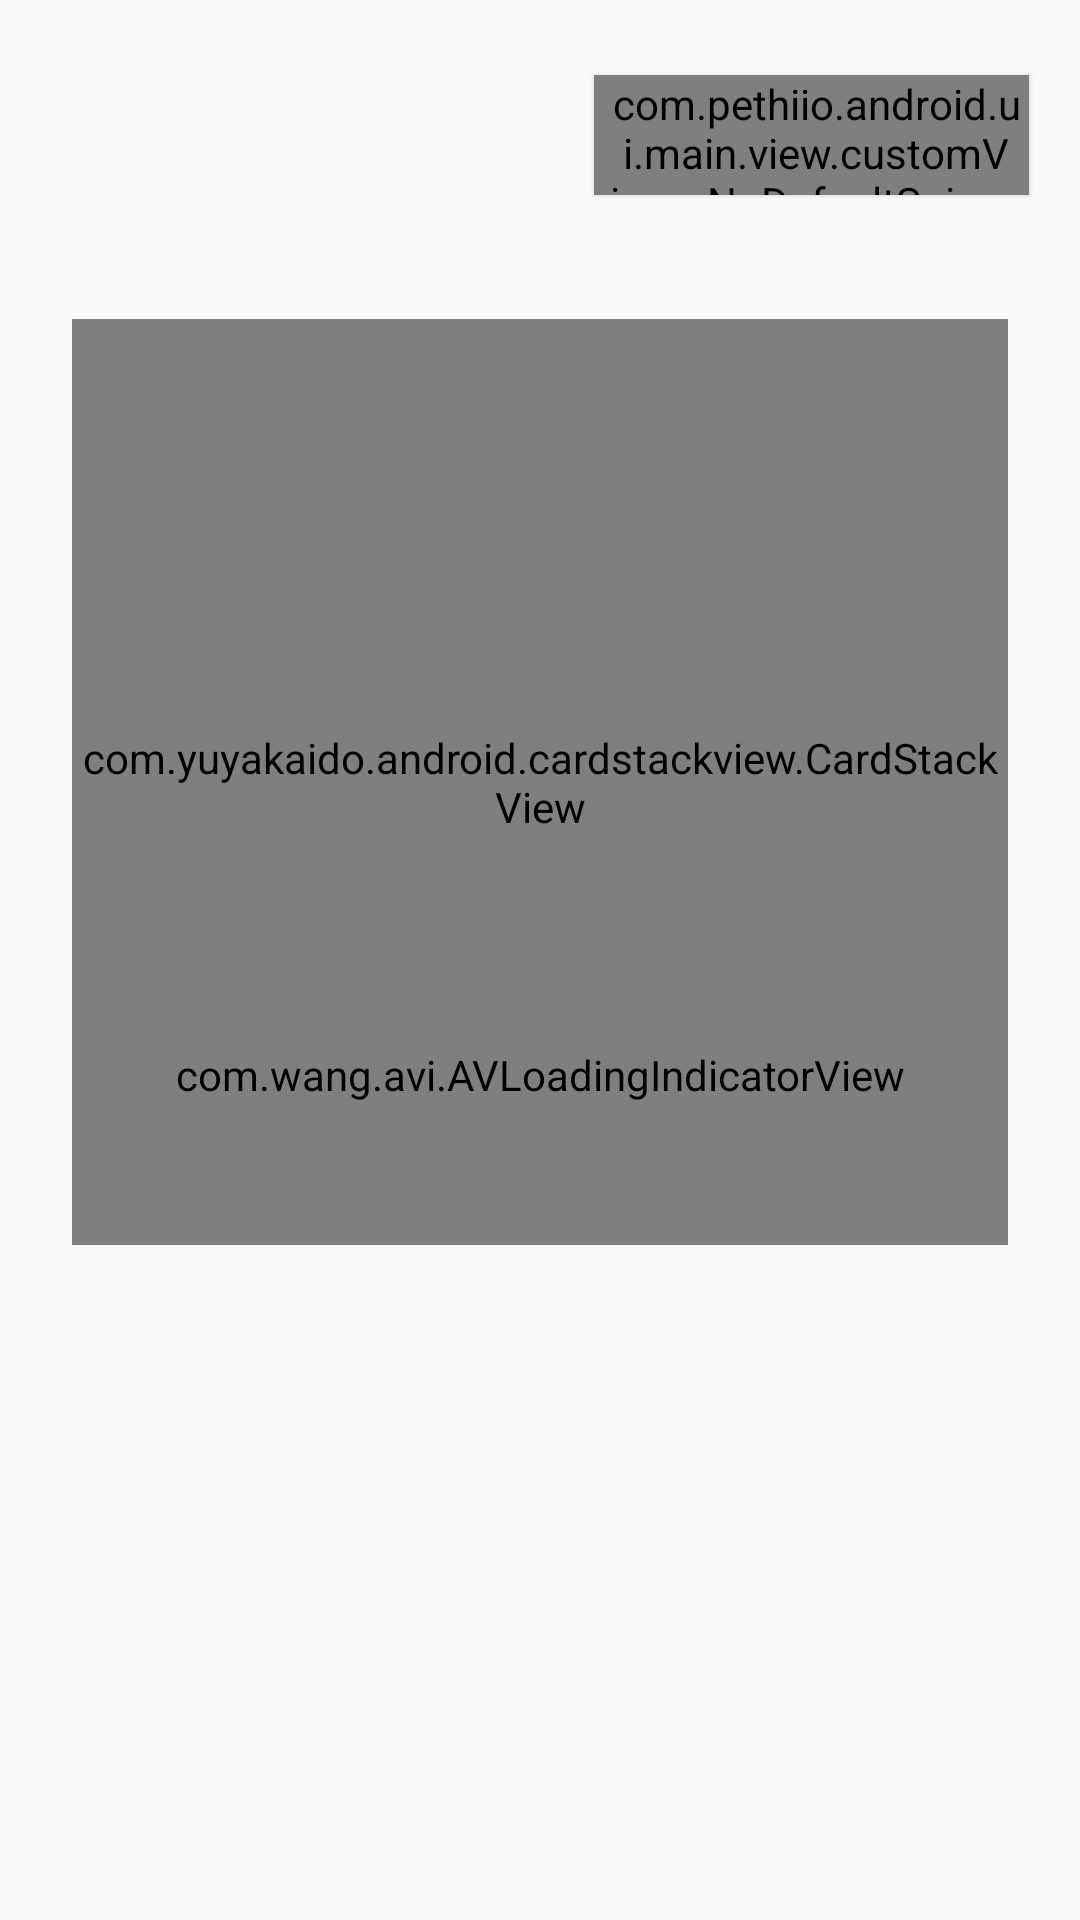

Layout XML and referenced resources for this Android screen:
<!-- AndroidManifest.xml: application theme AppTheme -->
<!-- res/layout/fragment_dashboard.xml -->
<?xml version="1.0" encoding="utf-8"?>
<RelativeLayout xmlns:android="http://schemas.android.com/apk/res/android"
    xmlns:app="http://schemas.android.com/apk/res-auto"
    xmlns:tools="http://schemas.android.com/tools"
    android:layout_width="match_parent"
    android:layout_height="match_parent"
    tools:context="com.pethiio.android.ui.main.view.fragments.mainFragments.DashboardFragment">


    <TextView
        android:id="@+id/title_tv"
        android:layout_width="wrap_content"
        android:layout_height="wrap_content"
        android:layout_marginStart="26dp"
        android:layout_marginTop="20dp"
        android:layout_marginBottom="3dp"
        android:fontFamily="@font/typo_round_bold"
        android:textColor="@color/orangeButton"
        android:textSize="@dimen/signup_title_size"
        tools:text="Bul" />


    <com.pethiio.android.ui.main.view.customViews.NoDefaultSpinner
        android:id="@+id/memberlist_spinner"
        android:layout_width="145dp"
        android:layout_height="40dp"
        android:layout_alignParentEnd="true"
        android:layout_marginTop="25dp"
        android:layout_marginEnd="17dp"
        android:background="@drawable/common_input_btn_bg"
        android:elevation="1dp"
        android:fontFamily="@font/typo_round_regular"
        android:gravity="center_vertical"
        android:paddingStart="5dp"
        android:paddingEnd="2dp"
        android:spinnerMode="dropdown"
        android:textColor="@color/hint_text_color" />


    <LinearLayout
        android:layout_width="match_parent"
        android:layout_height="match_parent"
        android:layout_below="@+id/title_tv"
        android:orientation="vertical">


        <RelativeLayout
            android:layout_width="match_parent"
            android:layout_height="match_parent"
            android:clipChildren="false">

            <RelativeLayout
                android:id="@+id/button_container"
                android:layout_width="wrap_content"
                android:layout_height="wrap_content"
                android:layout_alignParentBottom="true"
                android:layout_centerHorizontal="true"
                android:layout_marginBottom="80dp"
                android:clipChildren="false"
                android:orientation="horizontal">

                <androidx.cardview.widget.CardView
                    android:id="@+id/skip_button"
                    android:layout_width="70dp"
                    android:layout_height="70dp"
                    android:layout_marginEnd="90dp"
                    android:visibility="gone"
                    app:cardBackgroundColor="@color/tinder_btn_color"
                    app:cardCornerRadius="25dp"
                    app:cardElevation="0dp">

                    <ImageView
                        android:layout_width="32dp"
                        android:layout_height="32dp"
                        android:layout_gravity="center"
                        android:src="@drawable/x_btn" />
                </androidx.cardview.widget.CardView>


                <androidx.cardview.widget.CardView
                    android:id="@+id/like_button"
                    android:layout_width="70dp"
                    android:layout_height="70dp"
                    android:layout_toEndOf="@id/skip_button"
                    android:visibility="gone"
                    app:cardBackgroundColor="@color/tinder_btn_color"
                    app:cardCornerRadius="25dp"
                    app:cardElevation="0dp">

                    <ImageView
                        android:layout_width="32dp"
                        android:layout_height="32dp"
                        android:layout_gravity="center"
                        android:src="@drawable/hearth" />
                </androidx.cardview.widget.CardView>


                <androidx.cardview.widget.CardView
                    android:id="@+id/search_filter_button"
                    android:layout_width="45dp"
                    android:layout_height="45dp"
                    android:layout_centerHorizontal="true"
                    android:layout_marginTop="60dp"
                    app:cardBackgroundColor="@color/slider_bg_color"
                    app:cardCornerRadius="15dp"
                    android:visibility="invisible"
                    app:cardElevation="0dp">

                    <ImageView
                        android:layout_width="24dp"
                        android:layout_height="24dp"
                        android:layout_gravity="center"
                        android:src="@drawable/slidershorizontal" />
                </androidx.cardview.widget.CardView>


            </RelativeLayout>


            <com.yuyakaido.android.cardstackview.CardStackView
                android:id="@+id/card_stack_view"
                android:layout_width="match_parent"
                android:layout_height="match_parent"
                android:layout_above="@+id/button_container"
                android:layout_marginLeft="@dimen/default_margin"
                android:layout_marginTop="30dp"
                android:layout_marginRight="@dimen/default_margin"
                android:layout_marginBottom="40dp"
                android:clipToPadding="false" />

            <LinearLayout
                android:id="@+id/no_result_layout"
                android:layout_width="match_parent"
                android:layout_height="match_parent"
                android:layout_above="@+id/button_container"
                android:layout_centerHorizontal="true"
                android:layout_marginTop="150dp"
                android:orientation="vertical"
                android:visibility="gone">

                <com.airbnb.lottie.LottieAnimationView
                    android:id="@+id/no_result_img"
                    android:layout_width="match_parent"
                    android:layout_height="0dp"
                    android:layout_marginLeft="60dp"
                    android:layout_marginTop="50dp"
                    android:layout_marginRight="60dp"
                    android:layout_weight="1"
                    app:lottie_autoPlay="true"
                    app:lottie_loop="false" />

                <TextView
                    android:id="@+id/no_animal_tv"
                    android:layout_width="match_parent"
                    android:layout_height="wrap_content"
                    android:layout_gravity="center"
                    android:layout_marginStart="15dp"
                    android:layout_marginLeft="@dimen/default_margin"
                    android:layout_marginEnd="15dp"
                    android:layout_marginRight="@dimen/default_margin"
                    android:fontFamily="@font/typo_round_regular"
                    android:gravity="center"
                    android:textColor="@color/grey"
                    android:textSize="22sp"
                    app:background="@color/light_button"
                    tools:ignore="RtlSymmetry"
                    tools:text="Etrafında arama kriterlerine uyan kimse yok" />
            </LinearLayout>

            <com.wang.avi.AVLoadingIndicatorView
                android:id="@+id/progressAvi"
                android:layout_width="wrap_content"
                android:layout_height="wrap_content"
                android:layout_centerInParent="true"
                android:layout_gravity="center"
                app:indicatorColor="@color/orangeButton"
                app:indicatorName="BallScaleIndicator" />

        </RelativeLayout>


    </LinearLayout>

</RelativeLayout>
<!-- resources referenced by this layout -->
<resources>
  <color name="grey">#828282</color>
  <color name="hint_text_color">#C7C7C7</color>
  <color name="light_button">#f0f0f0</color>
  <color name="orangeButton">#d25d04</color>
  <color name="slider_bg_color">#daf8f5</color>
  <color name="tinder_btn_color">#faede3</color>
  <dimen name="default_margin">24dp</dimen>
  <dimen name="signup_title_size">40sp</dimen>
  <!-- drawable common_input_btn_bg (drawable) -->
  <shape xmlns:android="http://schemas.android.com/apk/res/android"
      android:shape="rectangle">
  
      <solid android:color="@color/whitegrey"/>
      <corners android:radius="@dimen/commonButtonRadius" />
  
  </shape>
  <!-- drawable hearth: png bitmap (drawable-hdpi, 1150 bytes) -->
  <!-- drawable slidershorizontal: png bitmap (drawable-hdpi, 192 bytes) -->
  <!-- drawable x_btn: png bitmap (drawable-hdpi, 1142 bytes) -->
  <style name="AppTheme" parent="Theme.AppCompat.Light.NoActionBar">
          
          <item name="colorPrimary">@color/colorPrimary</item>
          <item name="colorPrimaryDark">@color/colorPrimaryDark</item>
          <item name="android:forceDarkAllowed" tools:targetApi="q">false</item>
          <item name="colorAccent">@color/colorAccent</item>
  
      </style>
  <color name="whitegrey">#FAFAFA</color>
  <dimen name="commonButtonRadius">8dp</dimen>
  <color name="colorPrimary">#04d2b9</color>
  <color name="colorPrimaryDark">#d25d04</color>
  <color name="colorAccent">#03DAC5</color>
</resources>
